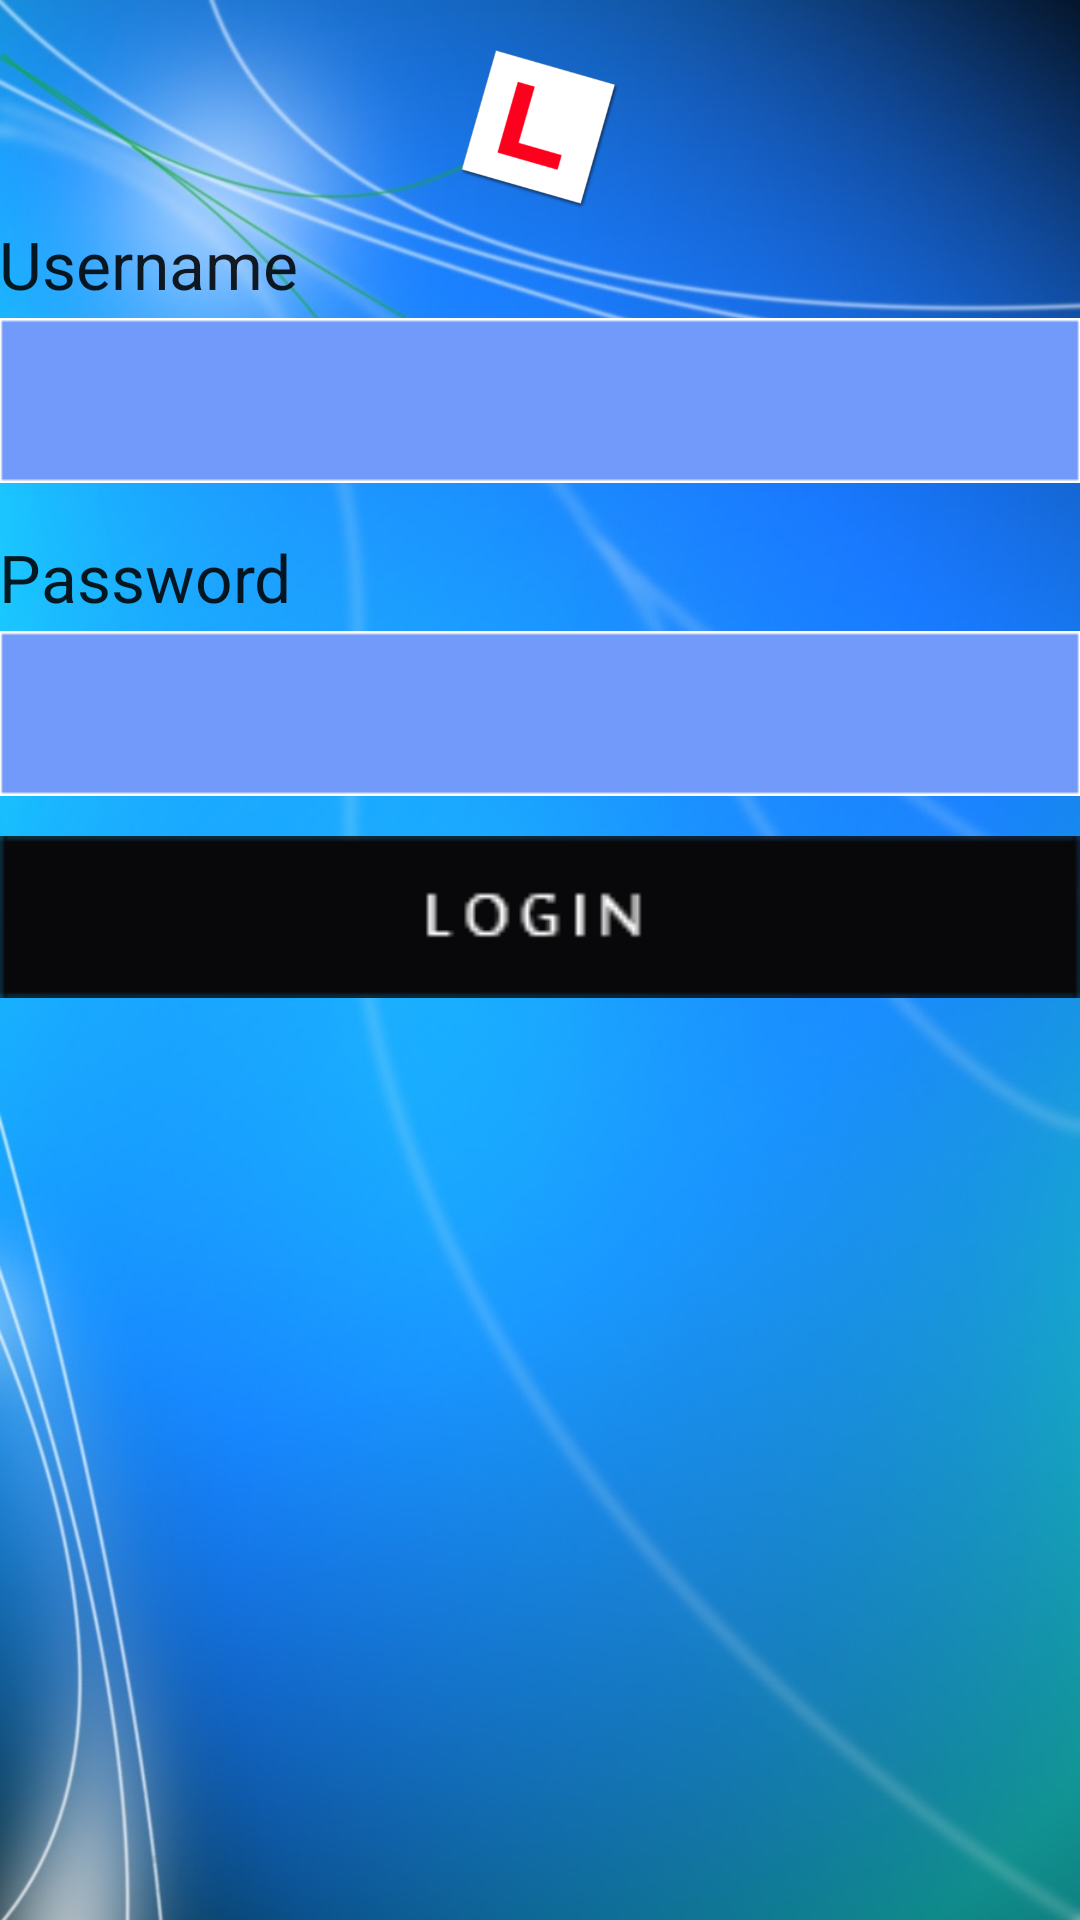

Produce the Android XML layout that renders to this screen, including the resource entries it uses.
<!-- AndroidManifest.xml: application theme AppTheme -->
<!-- res/layout/activity_login.xml -->
<LinearLayout xmlns:android="http://schemas.android.com/apk/res/android"
    xmlns:tools="http://schemas.android.com/tools"
    android:layout_width="match_parent"
    android:layout_height="match_parent"
    android:gravity="center_horizontal"
    android:orientation="vertical"
    android:paddingBottom="@dimen/activity_vertical_margin"
    android:paddingLeft="@dimen/activity_horizontal_margin"
    android:paddingRight="@dimen/activity_horizontal_margin"
    android:paddingTop="@dimen/activity_vertical_margin"
    tools:context="com.eweo.sandes.andlearns.LoginActivity"
    android:background="@drawable/background2">

    <ScrollView
        android:id="@+id/login_form"
        android:layout_width="match_parent"
        android:layout_height="match_parent">

        <LinearLayout
            android:orientation="vertical"
            android:layout_width="match_parent"
            android:layout_height="match_parent"
            android:layout_alignParentTop="true"
            android:layout_alignParentRight="true"
            android:layout_alignParentEnd="true">

            <TableLayout
                android:layout_width="match_parent"
                android:layout_height="wrap_content">

                <ImageView
                    android:id="@+id/imgLogo"
                    android:layout_width="160px"
                    android:layout_height="160px"
                    android:src="@drawable/icon"
                    android:layout_marginTop="50px"
                    android:layout_alignParentTop="true"
                    android:layout_centerHorizontal="true" />

                <TextView
                    android:layout_width="wrap_content"
                    android:layout_height="wrap_content"
                    android:textAppearance="?android:attr/textAppearanceLarge"
                    android:layout_marginTop="10px"
                    android:text= "Username"
                    android:id="@+id/textViewUserName"
                    android:layout_gravity="center_horizontal" />

                <EditText
                    android:layout_width="match_parent"
                    android:layout_height="wrap_content"
                    android:layout_marginTop="10px"
                    android:paddingLeft="30px"
                    android:paddingRight="10px"
                    android:id="@+id/editTextUserName"
                    android:layout_gravity="center_horizontal"
                    android:background="@drawable/textboxback"
                    android:longClickable="true"
                    android:maxLines="1" />

                <TextView
                    android:layout_width="wrap_content"
                    android:layout_height="wrap_content"
                    android:layout_marginTop="50px"
                    android:textAppearance="?android:attr/textAppearanceLarge"
                    android:text="Password"
                    android:id="@+id/textViewPassWord"
                    android:layout_gravity="center_horizontal" />

                <EditText
                    android:layout_width="match_parent"
                    android:layout_height="wrap_content"
                    android:inputType="textPassword"
                    android:layout_marginTop="10px"
                    android:paddingLeft="30px"
                    android:paddingRight="10px"
                    android:ems="10"
                    android:id="@+id/editTextPassWord"
                    android:layout_gravity="center_horizontal"
                    android:background="@drawable/textboxback" />


                <Button
                    android:layout_width="27dp"
                    android:layout_height="54dp"
                    android:text=""
                    android:layout_marginTop="40px"
                    android:id="@+id/buttonLogin"
                    android:layout_gravity="center_horizontal"
                    android:background="@drawable/buttonlogin"
                    android:textColor="@color/abc_background_cache_hint_selector_material_light"
                    android:textSize="40px" />

                <TextView
                    android:layout_width="wrap_content"
                    android:layout_height="wrap_content"
                    android:textAppearance="?android:attr/textAppearanceSmall"
                    android:layout_marginTop="30px"
                    android:text=""
                    android:id="@+id/textViewLoading"
                    android:layout_gravity="center_horizontal" />

            </TableLayout>
        </LinearLayout>
    </ScrollView>
</LinearLayout>
<!-- resources referenced by this layout -->
<resources>
  <!-- drawable background2: jpg bitmap (drawable, 130113 bytes) -->
  <!-- drawable buttonlogin: png bitmap (drawable, 3549 bytes) -->
  <!-- drawable icon: png bitmap (drawable, 18558 bytes) -->
  <!-- drawable textboxback: png bitmap (drawable, 338 bytes) -->
  <style name="AppTheme" parent="Theme.AppCompat.Light.NoActionBar">
          
          <item name="colorPrimary">@color/colorPrimary</item>
          <item name="colorPrimaryDark">@color/colorPrimaryDark</item>
          <item name="colorAccent">@color/colorAccent</item>
          <item name="android:actionBarStyle">@color/colorPrimary</item>
          <item name="android:titleTextStyle">@color/colorPrimary</item>
      </style>
  <!-- not gathered from this repository: default colours our renderer supplied (Android Studio template values) -->
  <color name="colorPrimary">#FF6200EE</color>
  <color name="colorPrimaryDark">#FF3700B3</color>
  <color name="colorAccent">#FF03DAC5</color>
</resources>
